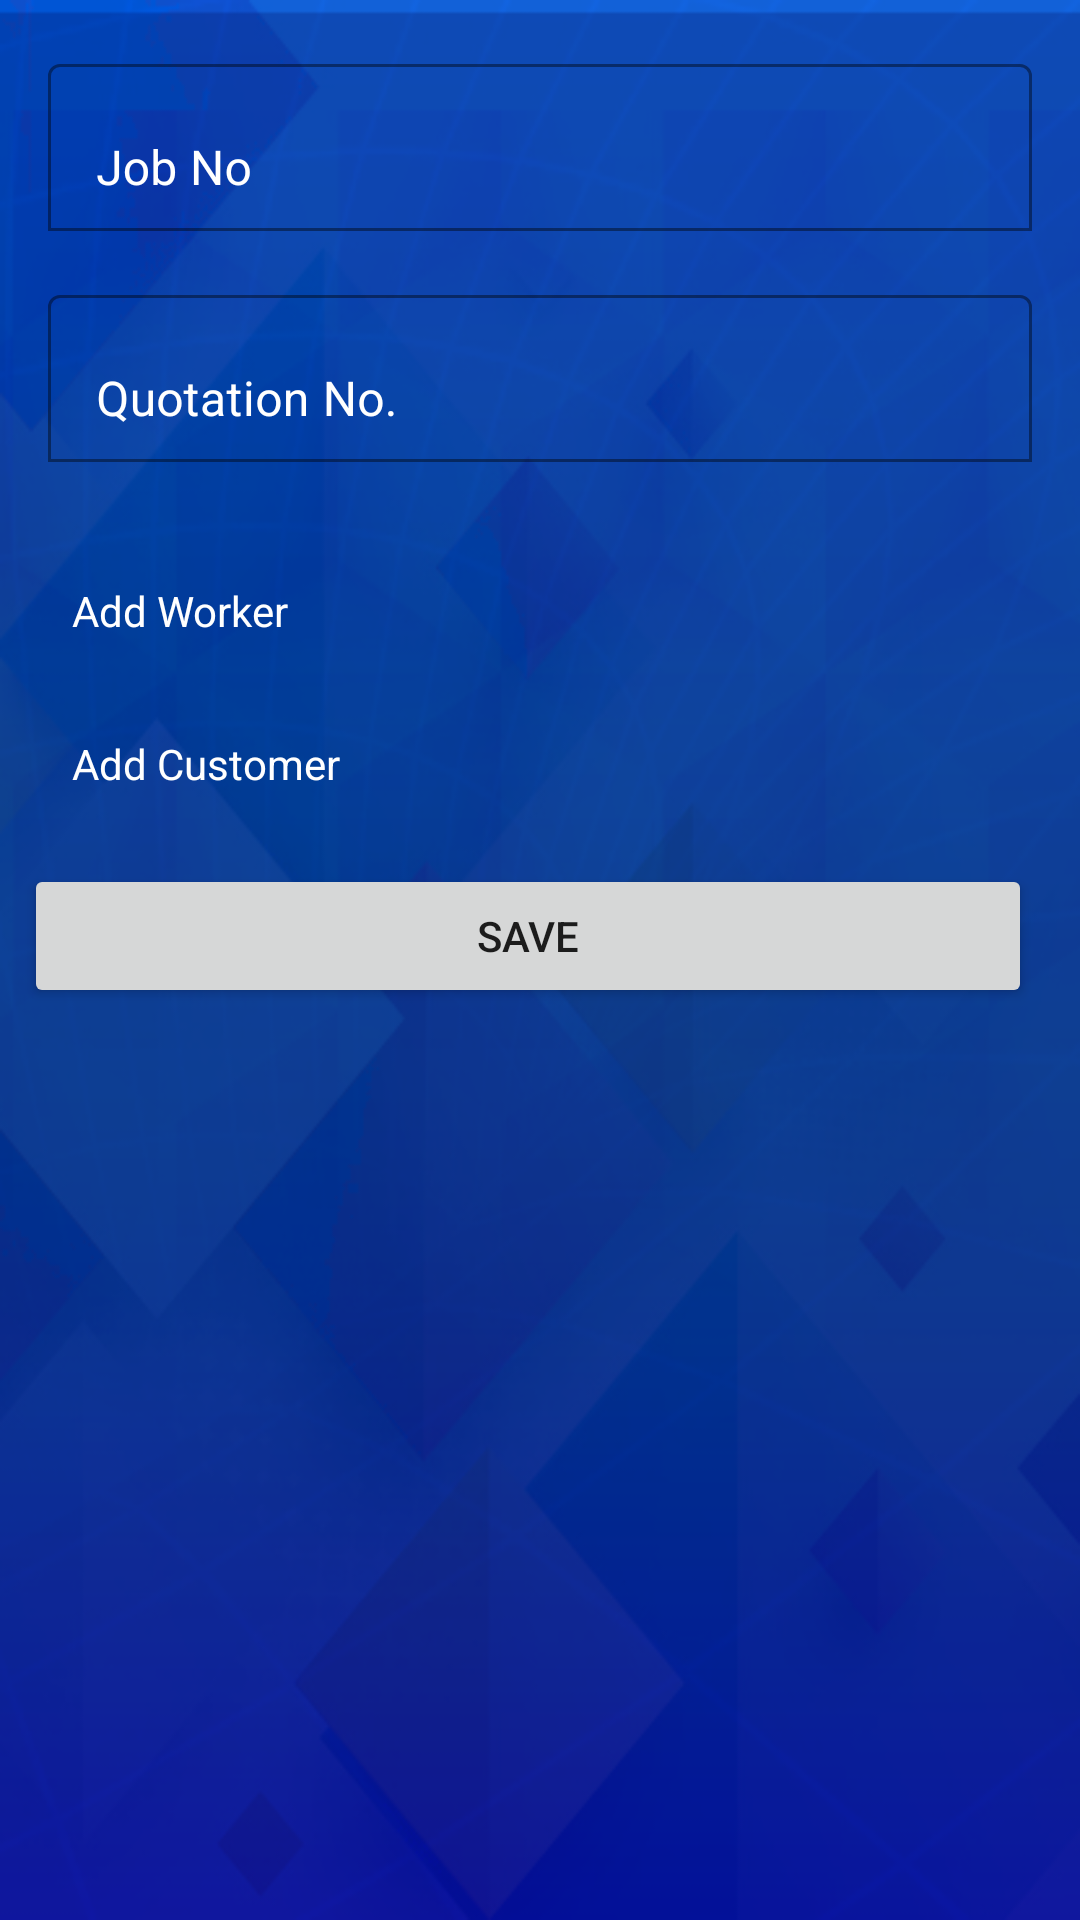

Write the Android layout XML for this screen, with the resource values it uses.
<!-- AndroidManifest.xml: application theme AppTheme -->
<!-- res/layout/fragment_add_time_sheet.xml -->
<?xml version="1.0" encoding="utf-8"?>
<layout xmlns:android="http://schemas.android.com/apk/res/android"
    xmlns:app="http://schemas.android.com/apk/res-auto"
    xmlns:tools="http://schemas.android.com/tools">

    <data>

        <variable
            name="timeSheet"
            type="com.example.jeffaccount.model.TimeSheetPost" />
    </data>

    <ScrollView
        android:layout_width="match_parent"
        android:layout_height="match_parent"
        android:background="@drawable/loginpage">
        <androidx.constraintlayout.widget.ConstraintLayout
            android:layout_width="match_parent"
            android:layout_height="wrap_content"
            tools:context=".ui.home.timeSheet.AddTimeSheetFragment">

            <com.google.android.material.textfield.TextInputLayout
                android:id="@+id/time_sheet_job_no_textInputLayout"
                android:layout_width="0dp"
                android:layout_height="wrap_content"
                android:layout_marginStart="16dp"
                android:layout_marginTop="16dp"
                android:layout_marginEnd="16dp"
                app:layout_constraintEnd_toEndOf="parent"
                app:layout_constraintStart_toStartOf="parent"
                app:layout_constraintTop_toTopOf="parent">

                <com.google.android.material.textfield.TextInputEditText
                    android:id="@+id/time_sheet_job_no_textInput"
                    android:layout_width="match_parent"
                    android:layout_height="wrap_content"
                    android:hint="@string/job_no"
                    android:inputType="text"
                    android:maxLines="1"

                    android:textColor="@android:color/white" />
            </com.google.android.material.textfield.TextInputLayout>

            <com.google.android.material.textfield.TextInputLayout
                android:id="@+id/ts_quotation_no_textInputLayout"
                android:layout_width="0dp"
                android:layout_height="wrap_content"
                android:layout_marginStart="16dp"
                android:layout_marginTop="16dp"
                android:layout_marginEnd="16dp"
                app:layout_constraintEnd_toEndOf="parent"
                app:layout_constraintStart_toStartOf="parent"
                app:layout_constraintTop_toBottomOf="@+id/time_sheet_job_no_textInputLayout">

                <com.google.android.material.textfield.TextInputEditText
                    android:id="@+id/ts_quotation_no_textInput"
                    android:layout_width="match_parent"
                    android:layout_height="wrap_content"
                    android:hint="@string/quotation_no"
                    android:inputType="text"
                    android:maxLines="1"

                    android:textColor="@android:color/white" />
            </com.google.android.material.textfield.TextInputLayout>

            <Button
                android:id="@+id/ts_save_button"
                android:layout_width="0dp"
                android:layout_height="wrap_content"
                android:layout_marginStart="8dp"
                android:layout_marginTop="16dp"
                android:layout_marginEnd="16dp"
                android:layout_marginBottom="32dp"
                android:text="@string/save"
                app:layout_constraintBottom_toBottomOf="parent"
                app:layout_constraintEnd_toEndOf="parent"
                app:layout_constraintStart_toEndOf="@+id/ts_update_button"
                app:layout_constraintTop_toBottomOf="@+id/timesheet_customer_phone_textView" />

            <Button
                android:id="@+id/ts_update_button"
                android:layout_width="0dp"
                android:layout_height="wrap_content"
                android:layout_marginStart="16dp"
                android:layout_marginTop="16dp"
                android:layout_marginEnd="8dp"
                android:layout_marginBottom="32dp"
                android:text="@string/update"
                android:visibility="gone"
                app:layout_constraintBottom_toBottomOf="parent"
                app:layout_constraintEnd_toStartOf="@+id/ts_save_button"
                app:layout_constraintStart_toStartOf="parent"
                app:layout_constraintTop_toBottomOf="@+id/timesheet_customer_phone_textView" />

            <TextView
                android:id="@+id/add_worker_tv"
                android:layout_width="0dp"
                android:layout_height="wrap_content"
                android:layout_marginStart="16dp"
                android:layout_marginTop="16dp"
                android:layout_marginEnd="16dp"
                android:drawableEnd="@drawable/ic_add_circle_white_24dp"
                android:padding="8dp"
                android:text="@string/add_worker"
                android:textColor="@android:color/white"
                app:layout_constraintEnd_toEndOf="parent"
                app:layout_constraintStart_toStartOf="parent"
                app:layout_constraintTop_toBottomOf="@+id/worker_list_recyclerView" />

            <androidx.recyclerview.widget.RecyclerView
                android:id="@+id/worker_list_recyclerView"
                android:layout_width="0dp"
                android:layout_height="wrap_content"
                android:layout_marginStart="16dp"
                android:layout_marginTop="16dp"
                android:layout_marginEnd="16dp"
                android:orientation="vertical"
                app:layoutManager="androidx.recyclerview.widget.LinearLayoutManager"
                app:layout_constraintEnd_toEndOf="parent"
                app:layout_constraintStart_toStartOf="parent"
                app:layout_constraintTop_toBottomOf="@+id/ts_quotation_no_textInputLayout"
                tools:itemCount="1"
                tools:listitem="@layout/worker_list_item" />

            <TextView
                android:id="@+id/timesheet_add_customer_textView"
                android:layout_width="0dp"
                android:layout_height="wrap_content"
                android:layout_marginStart="16dp"
                android:layout_marginTop="16dp"
                android:layout_marginEnd="16dp"
                android:text="@string/add_customer"
                android:textColor="@android:color/white"
                android:drawableEnd="@drawable/ic_add_circle_white_24dp"
                android:padding="8dp"
                app:layout_constraintEnd_toEndOf="parent"
                app:layout_constraintStart_toStartOf="parent"
                app:layout_constraintTop_toBottomOf="@+id/add_worker_tv" />

            <TextView
                android:id="@+id/timesheet_customer_street_textView"
                android:layout_width="0dp"
                android:layout_height="wrap_content"
                android:layout_marginStart="16dp"
                android:layout_marginTop="16dp"
                android:layout_marginEnd="16dp"
                tools:text="@string/street_address"
                android:textColor="@android:color/white"
                android:padding="8dp"
                app:layout_constraintEnd_toEndOf="parent"
                app:layout_constraintStart_toStartOf="parent"
                app:layout_constraintTop_toBottomOf="@+id/timesheet_add_customer_textView" />

            <TextView
                android:id="@+id/timesheet_customer_post_code_textView"
                android:layout_width="0dp"
                android:layout_height="wrap_content"
                android:layout_marginStart="16dp"
                android:layout_marginTop="16dp"
                android:layout_marginEnd="16dp"
                tools:text="@string/post_code"
                android:textColor="@android:color/white"
                android:padding="8dp"
                app:layout_constraintEnd_toEndOf="parent"
                app:layout_constraintStart_toStartOf="parent"
                app:layout_constraintTop_toBottomOf="@+id/timesheet_customer_street_textView" />

            <TextView
                android:id="@+id/timesheet_customer_email_textView"
                android:layout_width="0dp"
                android:layout_height="wrap_content"
                android:layout_marginStart="16dp"
                android:layout_marginTop="16dp"
                android:layout_marginEnd="16dp"
                tools:text="@string/email_address"
                android:textColor="@android:color/white"
                android:padding="8dp"
                app:layout_constraintEnd_toEndOf="parent"
                app:layout_constraintStart_toStartOf="parent"
                app:layout_constraintTop_toBottomOf="@+id/timesheet_customer_post_code_textView" />

            <TextView
                android:id="@+id/timesheet_customer_web_textView"
                android:layout_width="0dp"
                android:layout_height="wrap_content"
                android:layout_marginStart="16dp"
                android:layout_marginTop="16dp"
                android:layout_marginEnd="16dp"
                tools:text="@string/web_address"
                android:textColor="@android:color/white"
                android:padding="8dp"
                app:layout_constraintEnd_toEndOf="parent"
                app:layout_constraintStart_toStartOf="parent"
                app:layout_constraintTop_toBottomOf="@+id/timesheet_customer_email_textView" />

            <TextView
                android:id="@+id/timesheet_customer_county_textView"
                android:layout_width="0dp"
                android:layout_height="wrap_content"
                android:layout_marginStart="16dp"
                android:layout_marginTop="16dp"
                android:layout_marginEnd="16dp"
                tools:text="@string/county"
                android:textColor="@android:color/white"
                android:padding="8dp"
                app:layout_constraintEnd_toEndOf="parent"
                app:layout_constraintStart_toStartOf="parent"
                app:layout_constraintTop_toBottomOf="@+id/timesheet_customer_web_textView" />
            <androidx.constraintlayout.widget.Group
                android:id="@+id/timeshet_customer_group"
                android:layout_width="wrap_content"
                android:layout_height="wrap_content"
                android:visibility="gone"
                app:constraint_referenced_ids="timesheet_customer_street_textView, timesheet_customer_post_code_textView,
timesheet_customer_email_textView,timesheet_customer_web_textView,
 timesheet_customer_county_textView, timesheet_customer_phone_textView"/>

            <TextView
                android:id="@+id/timesheet_customer_phone_textView"
                android:layout_width="0dp"
                android:layout_height="wrap_content"
                android:layout_marginStart="16dp"
                android:layout_marginTop="16dp"
                android:layout_marginEnd="16dp"
                tools:text="@string/telephone_no"
                android:textColor="@android:color/white"
                android:padding="8dp"
                app:layout_constraintEnd_toEndOf="parent"
                app:layout_constraintStart_toStartOf="parent"
                app:layout_constraintTop_toBottomOf="@+id/timesheet_customer_county_textView" />
        </androidx.constraintlayout.widget.ConstraintLayout>
    </ScrollView>
</layout>
<!-- res/layout/worker_list_item.xml (included above) -->
<?xml version="1.0" encoding="utf-8"?>
<layout xmlns:android="http://schemas.android.com/apk/res/android"
    xmlns:app="http://schemas.android.com/apk/res-auto"
    xmlns:tools="http://schemas.android.com/tools">

    <data>

        <variable
            name="worker"
            type="com.example.jeffaccount.network.WorkerList" />
        <variable
            name="clicklistener"
            type="com.example.jeffaccount.ui.home.timeSheet.WorkerItemClickListener" />
    </data>

    <com.google.android.material.card.MaterialCardView
        android:layout_width="match_parent"
        android:layout_height="wrap_content"
        android:background="@android:color/transparent"
        android:orientation="vertical"
        app:cardCornerRadius="8dp"
        app:cardElevation="6dp"
        android:onClick="@{()->clicklistener.workerItemClick(worker)}"
        app:cardUseCompatPadding="true">

        <LinearLayout
            android:layout_width="match_parent"
            android:layout_height="match_parent"
            android:background="@color/colorPrimaryDark"
            android:orientation="vertical">

            <TextView
                android:id="@+id/worker_name_tv"
                android:layout_width="match_parent"
                android:layout_height="wrap_content"
                android:layout_marginStart="16dp"
                android:layout_marginTop="16dp"
                android:layout_marginEnd="16dp"
                android:text="@{`Name: ` + worker.name}"
                android:textColor="@android:color/white"
                tools:text="@string/name" />

            <TextView
                android:id="@+id/worker_totalamount_tv"
                android:layout_width="match_parent"
                android:layout_height="wrap_content"
                android:layout_marginStart="16dp"
                android:layout_marginTop="16dp"
                android:layout_marginEnd="16dp"
                android:layout_marginBottom="16dp"
                android:text="@{`Amount To Pay: ` + String.valueOf(worker.totalAmount)}"
                android:textColor="@android:color/white"
                tools:text="@string/amount" />
        </LinearLayout>
    </com.google.android.material.card.MaterialCardView>
</layout>
<!-- resources referenced by this layout -->
<resources>
  <color name="colorPrimaryDark">#0039cb</color>
  <!-- drawable loginpage: png bitmap (drawable, 113939 bytes) -->
  <string name="add_customer">Add Customer</string>
  <string name="add_worker">Add Worker</string>
  <string name="amount">Amount</string>
  <string name="county">County</string>
  <string name="email_address">Email Address</string>
  <string name="job_no">Job No</string>
  <string name="name">Name</string>
  <string name="post_code">Post Code</string>
  <string name="quotation_no">Quotation No.</string>
  <string name="save">Save</string>
  <string name="street_address">Street Address</string>
  <string name="telephone_no">Telephone No</string>
  <string name="update">Update</string>
  <string name="web_address">Web Address</string>
  <style name="AppTheme" parent="Theme.MaterialComponents.DayNight.DarkActionBar">
          
          <item name="colorPrimary">@color/colorPrimary</item>
          <item name="colorPrimaryDark">@color/colorPrimaryDark</item>
          <item name="colorAccent">@color/colorAccent</item>
          <item name="drawerArrowStyle">@style/drawerAroowStyle</item>
          <item name="textInputStyle">@style/Jeff.TextInputStyle</item>
          <item name="android:statusBarColor">@color/statusbarColor</item>
      </style>
  <color name="colorPrimary">#2962ff</color>
  <color name="colorAccent">#768fff</color>
  <style name="drawerAroowStyle" parent="Widget.AppCompat.DrawerArrowToggle">
          <item name="spinBars">true</item>
          <item name="color">@android:color/white</item>
      </style>
  <style name="Jeff.TextInputStyle" parent="@style/Widget.MaterialComponents.TextInputLayout.FilledBox">
          <item name="hintTextColor">@android:color/white</item>
          <item name="boxBackgroundMode">outline</item>
          <item name="boxBackgroundColor">@android:color/transparent</item>
          <item name="android:textColorHint">@android:color/white</item>
          <item name="colorControlNormal">@color/colorAccent</item>
      </style>
  <color name="statusbarColor">#024dc3</color>
</resources>
